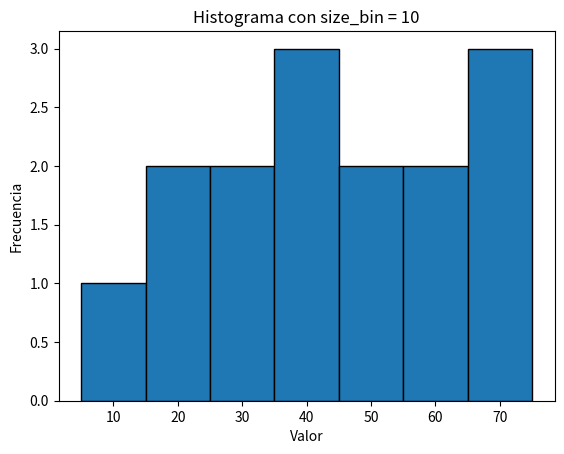

Python code for this plot:
import matplotlib.pyplot as plt

# Datos para el histograma
data = [5, 15, 20, 25, 30, 35, 35, 40, 45, 50, 55, 60, 65, 70, 75]

# Tamaño del bin
bin_size = 10

# Crear el histograma
plt.hist(data, bins=range(min(data), max(data) + bin_size, bin_size), edgecolor='black')

# Etiquetas y título
plt.xlabel('Valor')
plt.ylabel('Frecuencia')
plt.title('Histograma con size_bin = 10')

# Mostrar el histograma
plt.show()


